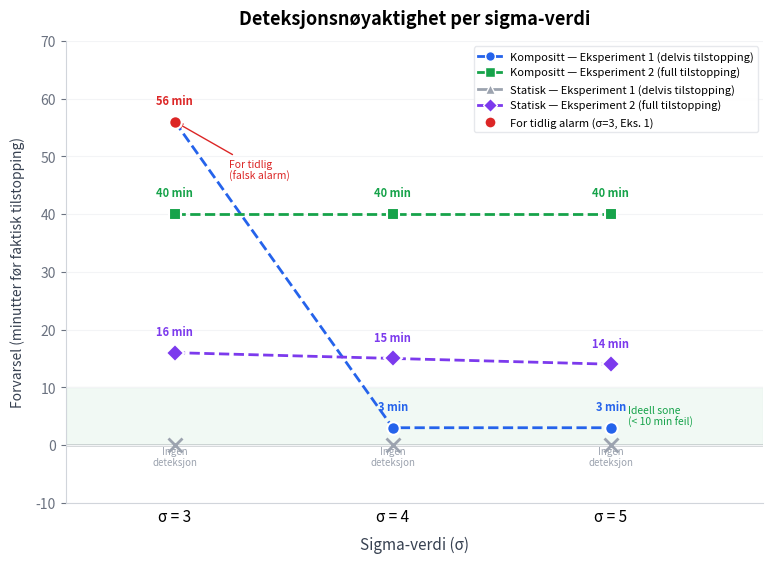

Write Python code to recreate this figure.
"""
Sigma performance chart — detection lead time as a function of the sigma threshold.

Produces a thesis figure (Norwegian labels) comparing how much advance warning each
detection method gives at sigma = 3, 4, 5, for the two clean experiments:
  * Experiment 1 — partial clogging (the composite/FFT method's headline result)
  * Experiment 2 — full clogging

The plotted numbers are NOT recomputed here — they are the summarised detection
lead times (minutes before the ground-truth clogging time) taken from the sigma
sweep runs (see sigma_sweep.py / sigma_sweep_results.csv and the results document).
Each point is the lead time in minutes; an "x" on the axis means the method never
detected at that sigma, and points flagged ``premature`` (the composite σ=3 case
on Experiment 1, which fired ~56 min early) are effectively false alarms and are
drawn in red.

Run:    python3 sigma_performance.py
Output: sigma_performance.png
"""

import matplotlib
matplotlib.use("Agg")
import matplotlib.pyplot as plt
import numpy as np

# ── Data ──────────────────────────────────────────────────────────────────────
# Lead time = minutes of advance warning before actual clogging
# None = no detection

SIGMAS = [3, 4, 5]

SERIES = [
    {
        "label":  "Kompositt — Eksperiment 1 (delvis tilstopping)",
        "color":  "#2563eb",
        "marker": "o",
        "values": [56, 3, 3],          # σ=3 is premature — marked separately
        "premature": [True, False, False],
    },
    {
        "label":  "Kompositt — Eksperiment 2 (full tilstopping)",
        "color":  "#16a34a",
        "marker": "s",
        "values": [40, 40, 40],
        "premature": [False, False, False],
    },
    {
        "label":  "Statisk — Eksperiment 1 (delvis tilstopping)",
        "color":  "#9ca3af",
        "marker": "^",
        "values": [None, None, None],  # no detection at any sigma
        "premature": [False, False, False],
    },
    {
        "label":  "Statisk — Eksperiment 2 (full tilstopping)",
        "color":  "#7c3aed",
        "marker": "D",
        "values": [16, 15, 14],
        "premature": [False, False, False],
    },
]

# ── Plot ──────────────────────────────────────────────────────────────────────

fig, ax = plt.subplots(figsize=(9, 6), facecolor="white")
ax.set_facecolor("white")

for s in SERIES:
    vals = s["values"]
    # Plot line through non-None points
    x_plot = [SIGMAS[i] for i, v in enumerate(vals) if v is not None]
    y_plot = [v           for v in vals              if v is not None]

    if x_plot:
        ax.plot(x_plot, y_plot, color=s["color"], linewidth=2,
                linestyle="--" if all(p for p in s["premature"] if p) else "-",
                zorder=3)

    for i, (sigma, val) in enumerate(zip(SIGMAS, vals)):
        if val is None:
            # No detection marker on x-axis
            ax.plot(sigma, 0, marker="x", color=s["color"],
                    markersize=10, markeredgewidth=2, zorder=4)
            ax.text(sigma, -3.5, "Ingen\ndeteksjon", ha="center",
                    fontsize=7, color=s["color"])
            continue

        is_premature = s["premature"][i]
        marker_color = "#dc2626" if is_premature else s["color"]

        ax.plot(sigma, val, marker=s["marker"], color=marker_color,
                markersize=9, zorder=5,
                markeredgecolor="white", markeredgewidth=1.5)

        # Value label
        offset = 2.5 if not is_premature else 2.5
        ax.text(sigma, val + offset, f"{val} min",
                ha="center", va="bottom", fontsize=8,
                fontweight="bold", color=marker_color)

        # Annotate the premature point
        if is_premature:
            ax.annotate(
                "For tidlig\n(falsk alarm)",
                xy=(sigma, val),
                xytext=(sigma + 0.25, val - 10),
                fontsize=7.5, color="#dc2626",
                arrowprops=dict(arrowstyle="->", color="#dc2626", lw=1),
            )

# Reference line at y=0
ax.axhline(0, color="#374151", linewidth=1, linestyle="-", zorder=1)

# Ideal zone shading (0–10 min = very good)
ax.axhspan(0, 10, alpha=0.06, color="#16a34a", zorder=0)
ax.text(5.08, 5, "Ideell sone\n(< 10 min feil)", fontsize=7.5,
        color="#16a34a", va="center", style="italic")

# Legend
handles = []
for s in SERIES:
    has_data = any(v is not None for v in s["values"])
    ls = "-" if has_data else "-"
    handles.append(plt.Line2D(
        [0], [0], color=s["color"], linewidth=2,
        marker=s["marker"], markersize=7,
        markeredgecolor="white", markeredgewidth=1,
        label=s["label"]
    ))
# Premature marker explanation
handles.append(plt.Line2D(
    [0], [0], marker="o", color="w",
    markerfacecolor="#dc2626", markersize=8,
    label="For tidlig alarm (σ=3, Eks. 1)"
))

ax.legend(handles=handles, fontsize=8, loc="upper right",
          framealpha=0.95, edgecolor="#e5e7eb")

# Axes
ax.set_xticks(SIGMAS)
ax.set_xticklabels([f"σ = {s}" for s in SIGMAS], fontsize=11)
ax.set_xlabel("Sigma-verdi (σ)", fontsize=11, color="#374151", labelpad=8)
ax.set_ylabel("Forvarsel (minutter før faktisk tilstopping)", fontsize=10,
              color="#374151", labelpad=8)
ax.set_xlim(2.5, 5.7)
ax.set_ylim(-10, 70)
ax.set_title(
    "Deteksjonsnøyaktighet per sigma-verdi",
    fontsize=13, fontweight="bold", pad=12,
)

ax.yaxis.grid(True, color="#f3f4f6", zorder=0)
ax.tick_params(axis="x", length=0)
ax.tick_params(axis="y", colors="#6b7280")
for sp in ["top", "right"]:
    ax.spines[sp].set_visible(False)
for sp in ["left", "bottom"]:
    ax.spines[sp].set_color("#d1d5db")

OUTPUT = "sigma_performance.png"
plt.savefig(OUTPUT, dpi=150, bbox_inches="tight", facecolor="white", edgecolor="none")
print(f"Saved: {OUTPUT}")
